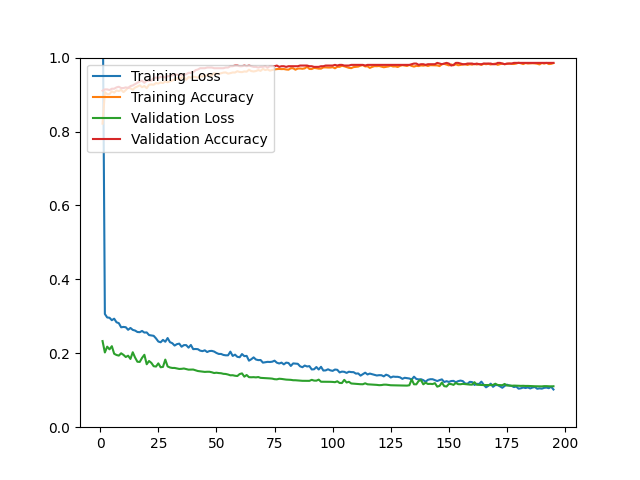

Data behind this chart, as committed beside it:
epoch, loss, acc, val_loss, val_acc
1, 1.228, 0.8213, 0.2330, 0.9104
2, 0.3063, 0.9066, 0.2022, 0.9140
3, 0.2969, 0.9010, 0.2179, 0.9140
4, 0.2961, 0.9012, 0.2107, 0.9122
5, 0.2895, 0.9089, 0.2192, 0.9158
6, 0.2936, 0.9052, 0.1987, 0.9158
7, 0.2839, 0.9111, 0.1954, 0.9194
8, 0.2815, 0.9093, 0.1937, 0.9211
9, 0.2703, 0.9127, 0.2000, 0.9176
10, 0.2713, 0.9066, 0.1957, 0.9176
11, 0.2705, 0.9121, 0.1899, 0.9194
12, 0.2635, 0.9191, 0.1935, 0.9176
13, 0.2685, 0.9167, 0.1847, 0.9229
14, 0.2633, 0.9131, 0.2028, 0.9247
15, 0.2615, 0.9189, 0.1884, 0.9283
16, 0.2576, 0.9217, 0.1771, 0.9319
17, 0.2571, 0.9251, 0.1766, 0.9355
18, 0.2604, 0.9199, 0.1876, 0.9373
19, 0.2560, 0.9231, 0.1959, 0.9319
20, 0.2565, 0.9173, 0.1703, 0.9373
21, 0.2493, 0.9265, 0.1791, 0.9373
22, 0.2481, 0.9273, 0.1740, 0.9373
23, 0.2472, 0.9265, 0.1650, 0.9444
24, 0.2403, 0.9311, 0.1641, 0.9462
25, 0.2318, 0.9297, 0.1727, 0.9444
26, 0.2298, 0.9327, 0.1622, 0.9480
27, 0.2362, 0.9311, 0.1632, 0.9480
28, 0.2312, 0.9354, 0.1829, 0.9462
29, 0.2412, 0.9331, 0.1644, 0.9498
30, 0.2301, 0.9358, 0.1616, 0.9498
31, 0.2273, 0.9382, 0.1603, 0.9516
32, 0.2209, 0.9408, 0.1603, 0.9552
33, 0.2247, 0.9444, 0.1588, 0.9534
34, 0.2261, 0.9404, 0.1576, 0.9534
35, 0.2177, 0.9464, 0.1579, 0.9534
36, 0.2221, 0.9472, 0.1588, 0.9534
37, 0.2221, 0.9400, 0.1573, 0.9552
38, 0.2152, 0.9474, 0.1557, 0.9588
39, 0.2225, 0.9458, 0.1558, 0.9588
40, 0.2112, 0.9482, 0.1560, 0.9606
41, 0.2116, 0.9476, 0.1539, 0.9659
42, 0.2111, 0.9456, 0.1520, 0.9677
43, 0.2071, 0.9496, 0.1511, 0.9713
44, 0.2058, 0.9486, 0.1504, 0.9713
45, 0.2080, 0.9522, 0.1496, 0.9713
46, 0.2034, 0.9512, 0.1500, 0.9731
47, 0.2061, 0.9552, 0.1500, 0.9731
48, 0.2065, 0.9508, 0.1486, 0.9731
49, 0.2047, 0.9578, 0.1466, 0.9713
50, 0.2009, 0.9566, 0.1474, 0.9713
51, 0.1982, 0.9558, 0.1465, 0.9713
52, 0.1982, 0.9576, 0.1460, 0.9713
53, 0.1955, 0.9594, 0.1444, 0.9713
54, 0.1945, 0.9598, 0.1440, 0.9731
55, 0.1945, 0.9566, 0.1425, 0.9731
56, 0.2044, 0.9580, 0.1404, 0.9767
57, 0.1928, 0.9598, 0.1406, 0.9767
58, 0.1963, 0.9596, 0.1392, 0.9785
59, 0.1904, 0.9631, 0.1385, 0.9785
60, 0.1893, 0.9611, 0.1438, 0.9767
... 135 more rows
